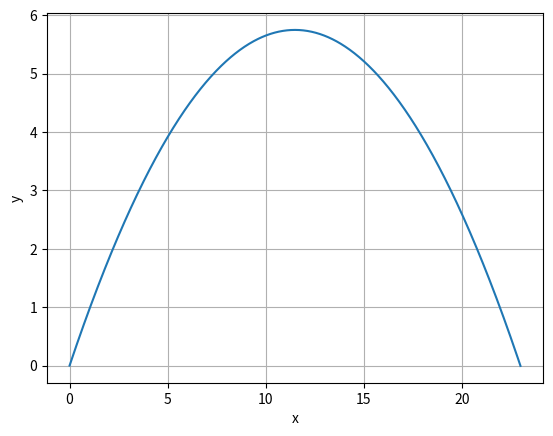

The matplotlib source for this figure:
import matplotlib.pyplot as plt

def Fx(V_x):
    return 0 - r * V_x**2

def Fy(V_y):
    return -q - r * V_y**2

def step_method(X_n_prev_2, VX_n_prev_1, Y_n_prev_2, VY_n_prev_1):
    X_n = X_n_prev_2 + 2 * dt * VX_n_prev_1
    Y_n = Y_n_prev_2 + 2 * dt * VY_n_prev_1
    VX_next = VX_n_prev_1 + 2 * dt * 1 / m * Fx(VY_n_prev_1)
    VY_next = VY_n_prev_1 + 2 * dt * 1 / m * Fy(VX_n_prev_1)
    return [X_n, VX_next, Y_n, VY_next]

m = 1
r = 0
q = 9.8
V_x = [15]
V_y = [15]
X = [0]
Y = [0]
dt = 0.001
t = 0
T = [t]

t = t + dt
VX_n = V_x[0] + dt * Fx(V_x[0] + r) / m
X_n = X[0] + VX_n * dt
VY_n = V_y[0] + dt * Fy(V_y[0] + r)  / m
Y_n = Y[0] + VY_n * dt

X.append(X_n)
Y.append(Y_n)
V_x.append(VX_n)
V_y.append(VY_n)

i = 2

while Y[i - 1] > 0:
    X_n, VX_next, Y_n, VY_next = step_method(X[i - 2], V_x[i - 1], Y[i - 2], V_y[i - 1])
    X.append(X_n)
    Y.append(Y_n)
    V_x.append(VX_next)
    V_y.append(VY_next)
    T.append(t)
    t = t + dt
    i = i + 1

plt.plot(X,Y)
plt.ylabel('y')
plt.xlabel('x')
plt.grid()
plt.show()